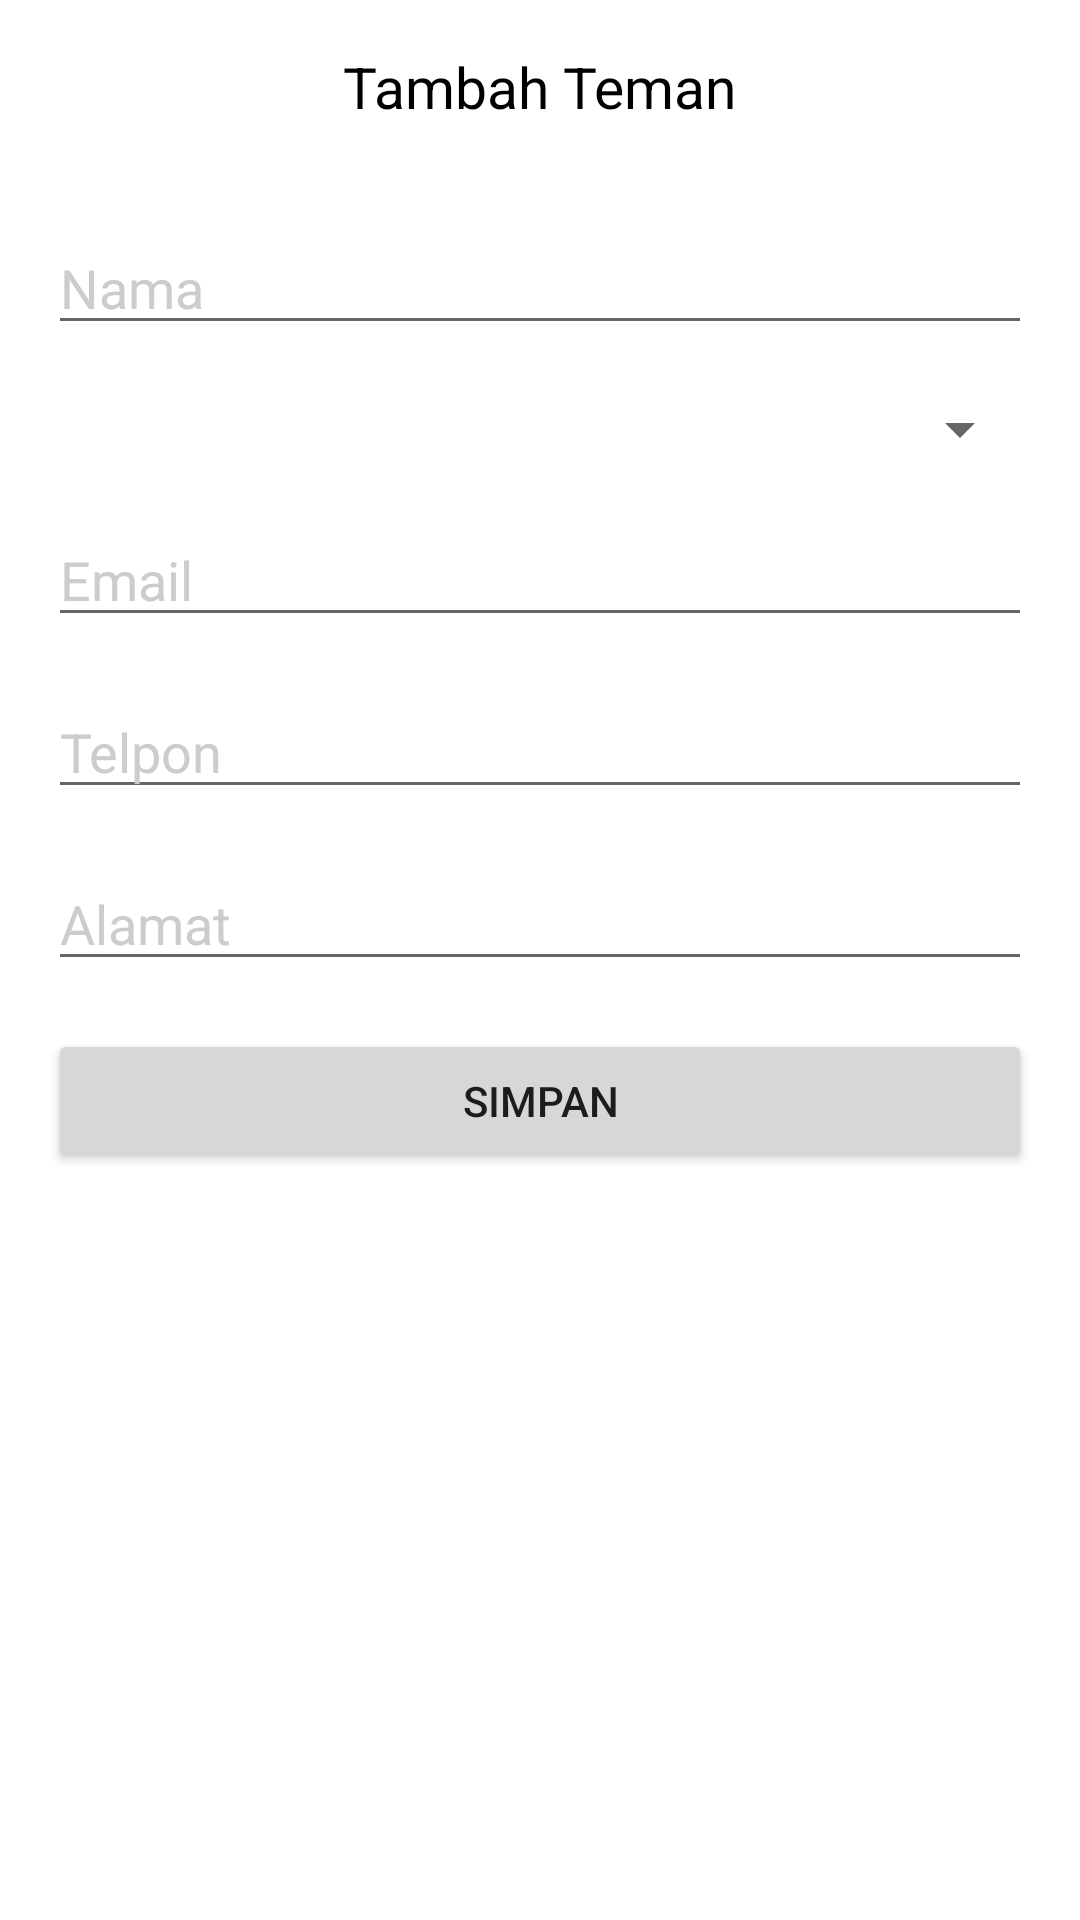

The Android layout XML behind this screen, and the referenced resources:
<!-- AndroidManifest.xml: application theme Theme.MyFriendApk -->
<!-- res/layout/fragment_my_friend_add.xml -->
<?xml version="1.0" encoding="utf-8"?>
<LinearLayout xmlns:android="http://schemas.android.com/apk/res/android"
    xmlns:tools="http://schemas.android.com/tools"
    xmlns:app="http://schemas.android.com/apk/res-auto"
    android:layout_width="match_parent"
    android:layout_height="match_parent"
    android:orientation="vertical"
    android:background="@color/white">

    <TextView
        android:layout_width="wrap_content"
        android:layout_height="wrap_content"
        android:text="Tambah Teman"
        android:textSize="19sp"
        android:layout_margin="16dp"
        android:textColor="@color/black"
        android:layout_gravity="center_horizontal"
        />

    <LinearLayout
        android:layout_width="match_parent"
        android:layout_height="wrap_content"
        android:layout_margin="16dp"
        android:orientation="vertical"
        >

        <EditText
            android:id="@+id/edtName"
            android:layout_width="match_parent"
            android:layout_height="wrap_content"
            android:textColorHint="#CCCCCC"
            android:hint="Nama"
            android:textColor="@color/black"
            android:inputType="text"
            android:imeOptions="actionDone"
            />

        <Spinner
            android:id="@+id/spinnerGender"
            android:layout_width="match_parent"
            android:layout_height="wrap_content"
            android:layout_marginTop="16dp"
            android:textColor="@color/black"
            android:entries="@array/gender_list"
            />

        <EditText
            android:id="@+id/edtEmail"
            android:layout_width="match_parent"
            android:layout_height="wrap_content"
            android:layout_marginTop="16dp"
            android:hint="Email"
            android:textColorHint="#CCCCCC"
            android:textColor="@color/black"
            android:inputType="textEmailAddress"
            android:imeOptions="actionNext"
            />

        <EditText
            android:id="@+id/edtTelp"
            android:layout_width="match_parent"
            android:layout_height="wrap_content"
            android:layout_marginTop="16dp"
            android:hint="Telpon"
            android:textColorHint="#CCCCCC"
            android:textColor="@color/black"
            android:inputType="number"
            android:imeOptions="actionNext"
            />

        <EditText
            android:id="@+id/edtAddres"
            android:layout_width="match_parent"
            android:layout_height="wrap_content"
            android:layout_marginTop="16dp"
            android:hint="Alamat"
            android:textColorHint="#CCCCCC"
            android:textColor="@color/black"
            android:inputType="textMultiLine"
            android:imeOptions="actionDone"
            />

        <Button
            android:id="@+id/btnSave"
            android:layout_width="match_parent"
            android:layout_height="wrap_content"
            android:layout_marginTop="16dp"
            android:text="Simpan"/>

    </LinearLayout>

</LinearLayout>
<!-- resources referenced by this layout -->
<resources>
  <style name="Theme.MyFriendApk" parent="Theme.MaterialComponents.DayNight.DarkActionBar">
          
          <item name="colorPrimary">@color/purple_500</item>
          <item name="colorPrimaryVariant">@color/purple_700</item>
          <item name="colorOnPrimary">@color/white</item>
          
          <item name="colorSecondary">@color/teal_200</item>
          <item name="colorSecondaryVariant">@color/teal_700</item>
          <item name="colorOnSecondary">@color/black</item>
          
          <item name="android:statusBarColor">?attr/colorPrimaryVariant</item>
          
      </style>
  <!-- not gathered from this repository: default colours our renderer supplied (Android Studio template values) -->
  <color name="purple_500">#FF6200EE</color>
  <color name="purple_700">#FF3700B3</color>
  <color name="teal_200">#FF03DAC5</color>
  <color name="teal_700">#FF018786</color>
  <color name="black">#FF000000</color>
  <color name="white">#FFFFFFFF</color>
</resources>
